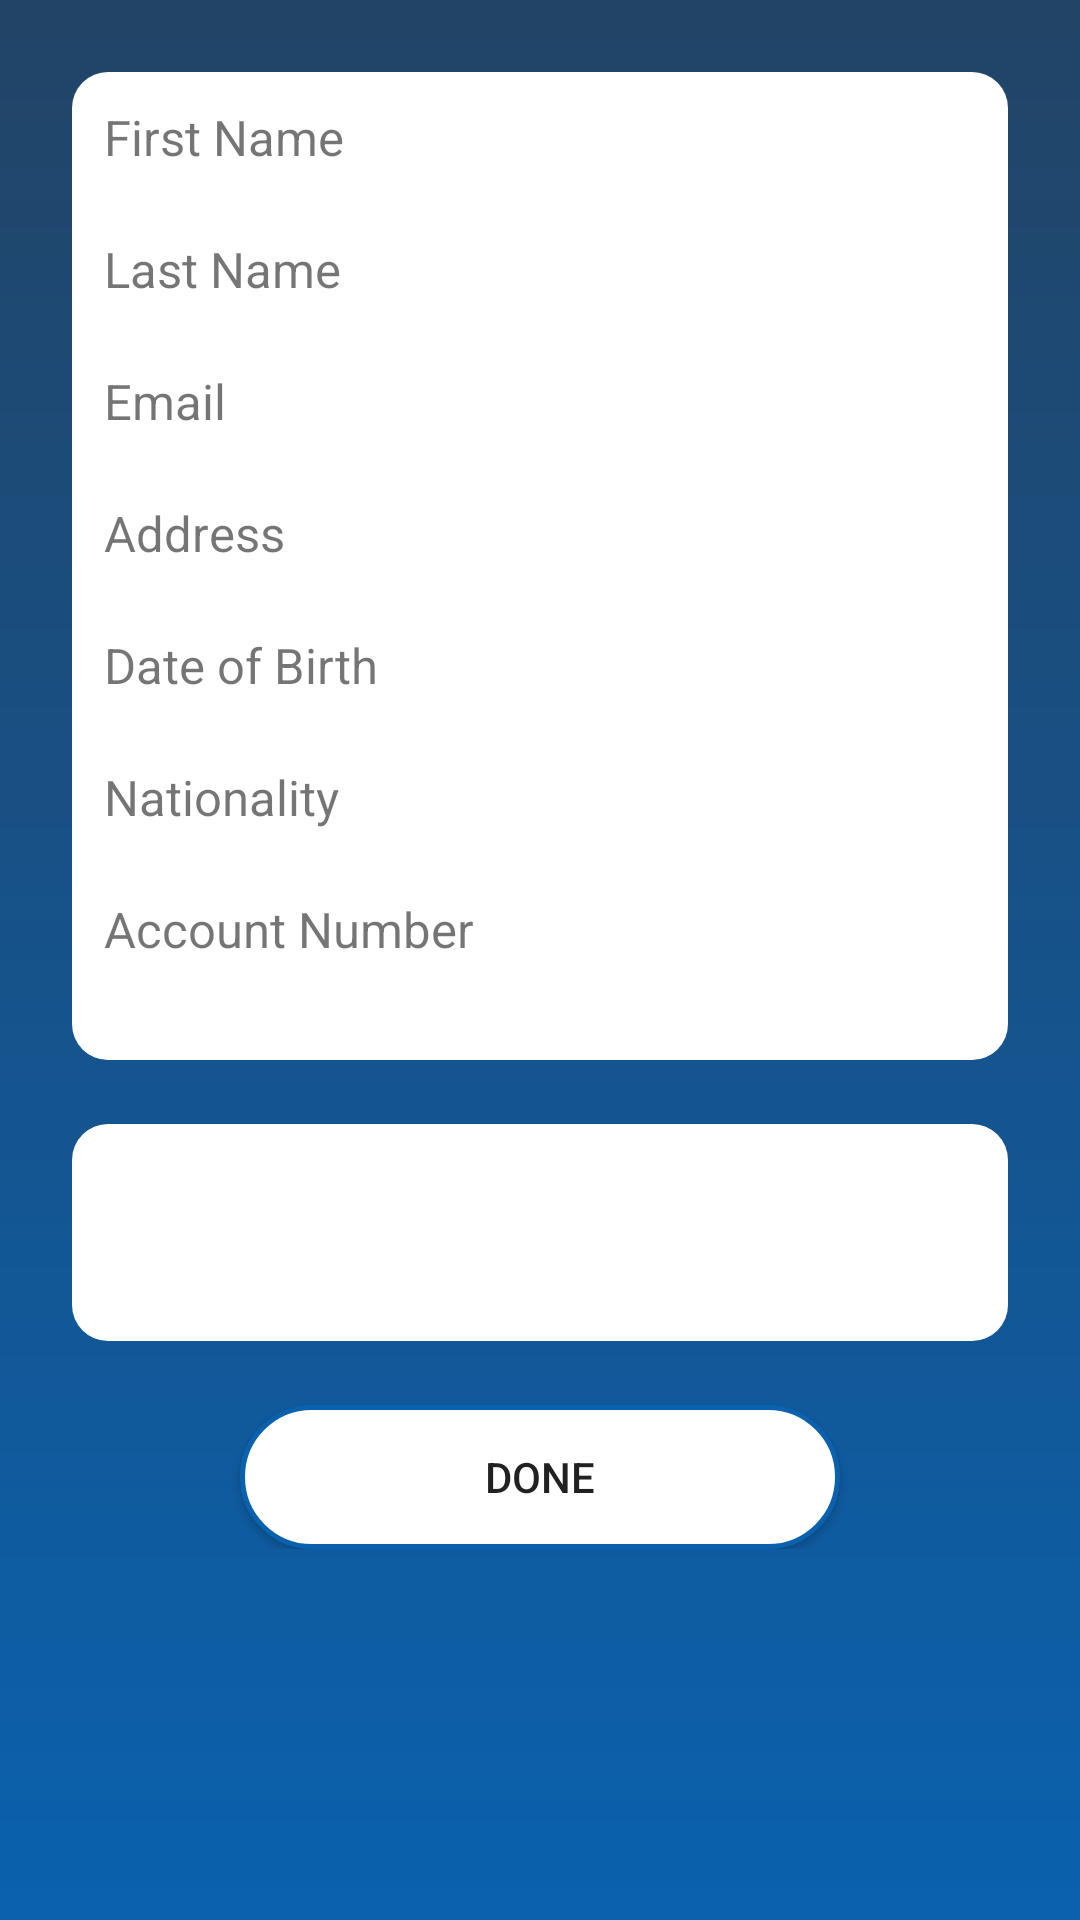

Here is an Android app screen rendered from its layout file. Give the layout XML and the strings, colors and styles it references.
<!-- AndroidManifest.xml: application theme AppTheme -->
<!-- res/layout/branch_activity.xml -->
<?xml version="1.0" encoding="utf-8"?>
<ScrollView
    xmlns:android="http://schemas.android.com/apk/res/android"
    android:layout_width="match_parent"
    android:layout_height="match_parent"
    android:paddingTop="40px"
    android:paddingRight="40px"
    android:paddingLeft="40px"
    android:background="@drawable/bgdarkblue"
    >

    <RelativeLayout
        android:layout_width="wrap_content"
        android:layout_height="wrap_content">
        <LinearLayout
        android:id="@+id/updateForm"
        android:layout_width="match_parent"
        android:layout_height="wrap_content"
        android:layout_margin="32px"
        android:padding="32px"
        android:orientation="vertical"
        android:background="@drawable/cardviewbg">
        <TextView
            android:layout_width="wrap_content"
            android:layout_height="wrap_content"
            android:text="First Name"
            android:textSize="8pt"/>
        <TextView
            android:id="@+id/updatefirstname"
            android:layout_width="match_parent"
            android:layout_height="wrap_content"
            android:textSize="8pt"/>
        <TextView
            android:layout_width="wrap_content"
            android:layout_height="wrap_content"
            android:text="Last Name"
            android:textSize="8pt"/>
        <TextView
            android:id="@+id/updatelastname"
            android:layout_width="match_parent"
            android:layout_height="wrap_content"
            android:textSize="8pt"/>
        <TextView
            android:layout_width="wrap_content"
            android:layout_height="wrap_content"
            android:text="Email"
            android:textSize="8pt"/>
        <TextView
            android:id="@+id/updateemail"
            android:layout_width="match_parent"
            android:layout_height="wrap_content"
            android:inputType="textEmailAddress"
            android:textSize="8pt"/>
        <TextView
            android:layout_width="wrap_content"
            android:layout_height="wrap_content"
            android:text="Address"
            android:textSize="8pt"/>
        <TextView
            android:id="@+id/updateaddress"
            android:layout_width="match_parent"
            android:layout_height="wrap_content"
            android:textSize="8pt"/>
        <TextView
            android:layout_width="wrap_content"
            android:layout_height="wrap_content"
            android:text="Date of Birth"
            android:textSize="8pt"/>
        <TextView
            android:id="@+id/updatedob"
            android:layout_width="match_parent"
            android:layout_height="wrap_content"
            android:inputType="date"
            android:textSize="8pt"/>
        <TextView
            android:layout_width="wrap_content"
            android:layout_height="wrap_content"
            android:text="Nationality"
            android:textSize="8pt"/>
        <TextView
            android:id="@+id/updatenationality"
            android:layout_width="match_parent"
            android:layout_height="wrap_content"
            android:textSize="8pt"/>
        <TextView
            android:layout_width="wrap_content"
            android:layout_height="wrap_content"
            android:text="Account Number"
            android:textSize="8pt"/>
        <TextView
            android:id="@+id/updateaccnumber"
            android:layout_width="match_parent"
            android:layout_height="wrap_content"
            android:inputType="number"
            android:textSize="8pt"/>
        />
    </LinearLayout>
        <RelativeLayout
            android:id="@+id/updateimgForm"
            android:layout_width="match_parent"
            android:layout_height="wrap_content"
            android:layout_margin="32px"
            android:padding="64px"
            android:background="@drawable/cardviewbg"
            android:layout_below="@+id/updateForm">
            <ImageView
                android:id="@+id/updateimg"
                android:layout_width="wrap_content"
                android:layout_height="wrap_content"
                android:adjustViewBounds="true"
                android:maxHeight="150dp"
                android:scaleType="centerCrop"
                android:layout_marginBottom="32px"
                android:layout_centerHorizontal="true"
                />
            <TextView
                android:id="@+id/updateimgLbl"
                android:layout_width="wrap_content"
                android:layout_height="wrap_content"
                android:maxLines="1"
                android:visibility="invisible"
                android:text=""
                android:layout_below="@+id/updateimg"
                />

        </RelativeLayout>
    <Button
        android:id="@+id/updateBtn"
        android:layout_marginTop="32px"
        android:layout_width="600px"
        android:layout_height="wrap_content"
        android:layout_centerInParent="true"
        android:text="DONE"
        android:background="@drawable/borderbg"
        android:layout_below="@+id/updateimgForm"/>
    </RelativeLayout>


</ScrollView>
<!-- resources referenced by this layout -->
<resources>
  <!-- drawable bgdarkblue (drawable) -->
  <?xml version="1.0" encoding="utf-8"?>
  <shape xmlns:android="http://schemas.android.com/apk/res/android"
      android:shape="rectangle">
      <gradient android:startColor="#0a61ae"
          android:endColor="#224466"
          android:angle="90" />
  </shape>
  <!-- drawable borderbg (drawable) -->
  <?xml version="1.0" encoding="utf-8"?>
  <shape xmlns:android="http://schemas.android.com/apk/res/android"
      android:shape="rectangle">
      <gradient android:startColor="#FFFFFF"
          android:endColor="#ffffff"
          android:angle="270" />
      <corners android:radius="30dp" />
      <stroke
          android:width="5px"
          android:color="#0a61ae" />
  </shape>
  <!-- drawable cardviewbg (drawable) -->
  <?xml version="1.0" encoding="utf-8"?>
  <shape xmlns:android="http://schemas.android.com/apk/res/android"
      android:shape="rectangle">
      <gradient android:startColor="#FFFFFF"
          android:endColor="#ffffff"
          android:angle="270" />
      <corners android:radius="12dp" />
  </shape>
  <style name="AppTheme" parent="Theme.AppCompat.Light.NoActionBar">
          <item name="colorPrimary">@color/colorPrimary</item>
          <item name="colorPrimaryDark">@color/colorPrimaryDark</item>
          <item name="colorAccent">@android:color/holo_blue_light</item>
      </style>
  <!-- not gathered from this repository: default colours our renderer supplied (Android Studio template values) -->
  <color name="colorPrimary">#FF6200EE</color>
  <color name="colorPrimaryDark">#FF3700B3</color>
</resources>
